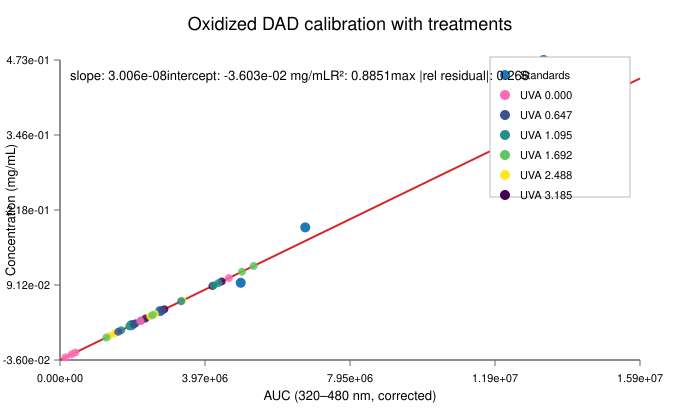

Values plotted in this chart, from the file beside it:
auc, concentration_mg_ml, sample_type, sample_id, p_uva_mw_cm2
13252375, 0.473, standard, , 
15134580, 0.378, standard, , 
13155430, 0.284, standard, , 
6719743, 0.189, standard, , 
4951668, 0.095, standard, , 
2745842, 0.047, standard, , 
1956745, 0.023, standard, , 
2860765, 0.04998, treatment, 1D, 3.185
4432680, 0.09724, treatment, 1F, 3.185
4177947, 0.08958, treatment, 1G, 3.185
2063502, 0.02601, treatment, 1I, 3.185
2340190, 0.03433, treatment, 1J, 3.185
2600230, 0.04214, treatment, 2B, 2.488
3355760, 0.06486, treatment, 2E, 2.488
2472259, 0.0383, treatment, 2G, 2.488
1497610, 0.008994, treatment, 2I, 2.488
1352769, 0.00464, treatment, 2J, 2.488
2536884, 0.04024, treatment, 3A, 1.692
5305985, 0.1235, treatment, 3C, 1.692
4984625, 0.1138, treatment, 3D, 1.692
1908758, 0.02136, treatment, 3E, 1.692
1268454, 0.002105, treatment, 3H, 1.692
1900551, 0.02111, treatment, 4A, 1.095
3317645, 0.06371, treatment, 4B, 1.095
4339335, 0.09443, treatment, 4F, 1.095
4210340, 0.09055, treatment, 4G, 1.095
1676970, 0.01439, treatment, 4H, 1.095
2026423, 0.02489, treatment, 5B, 0.647
2794345, 0.04798, treatment, 5D, 0.647
2024270, 0.02483, treatment, 5E, 0.647
2218477, 0.03067, treatment, 5F, 0.647
1597598, 0.012, treatment, 5I, 0.647
2198717, 0.03007, treatment, 6C, 0.0
4623430, 0.103, treatment, 6D, 0.0
418953, -0.02343, treatment, 6F, 0.0
317026, -0.0265, treatment, 6H, 0.0
149075, -0.03155, treatment, 6J, 0.0
